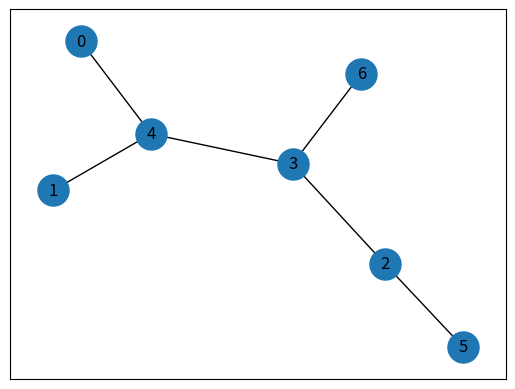
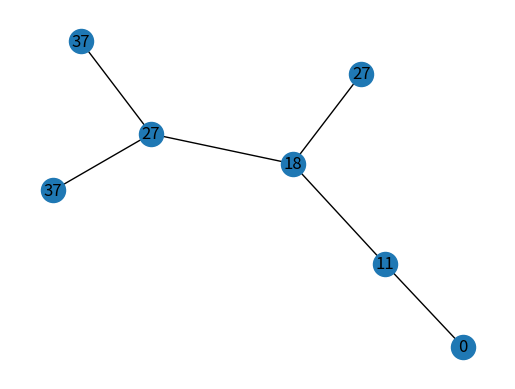

These charts were generated, in order, by the following Python code:


from collections import defaultdict


import networkx as nx
from matplotlib import pyplot as plt
from networkx import Graph


class GraphTopological:
    def __init__(self, vertices):
        self.graph = defaultdict(list)
        self.stack = []
        self.V = vertices

    def addEdge(self, u, v):
        self.graph[u].append(v)

    def helper_topologicalSort(self, v, visited, stack):

        visited[v] = True

        for i in self.graph[v]:
            if visited[i] == False:
                self.helper_topologicalSort(i, visited, stack)

        stack.insert(0, v)

    def topologicalSort(self):

        visited = [False] * self.V
        stack = []

        for i in range(self.V):
            if visited[i] == False:
                self.helper_topologicalSort(i, visited, stack)
        self.stack = stack
        return stack

    def get_stack(self):
        return self.stack


def calculate_job_time(time, best_sequence, edges_connections):

    jobs = [[i, list(edges_connections[i].keys()), None]
            for i in best_sequence]
    time = [time[i] for i in best_sequence]
    current_time = 0
    result = []

    for i in range(len(jobs)):

        job_processing = jobs[i]

        if job_processing not in result:

            if len(jobs) == i + 1:
                job_processing[2] = current_time
                result.append(job_processing)
            e = 0
            while job_processing is not None and len(jobs) > i + e + 1:
                e += 1
                next_job = jobs[i + e]

                if next_job[0] not in job_processing[1] and job_processing[0] not in next_job[1]:
                    job_processing[2] = current_time
                    result.append(job_processing)
                else:
                    job_processing[2] = current_time
                    result.append(job_processing)
                    job_processing = None
            current_time += time[i]
    return result


def define_topological_graph():
    g = GraphTopological(len(time))
    for i in edges:
        g.addEdge(i[0], i[1])
    g.topologicalSort()
    return g


def define_graph():
    G = Graph()
    for i in edges:
        G.add_edge(i[0], i[1])
        G.add_edge(i[1], i[0])
    pos = nx.spring_layout(G)
    return G, pos


if __name__ == '__main__':
    time = [10, 15, 7, 9, 10, 11, 12]
    edges = [(3, 6), (5, 2), (4, 0), (4, 1), (2, 3), (3, 4)]

    g = define_topological_graph()
    fig1, ax1 = plt.subplots(1, 1)
    fig2, ax2 = plt.subplots(1, 1)
    print('Operacje posortowane topologicznie: ', g.get_stack())
    G, pos = define_graph()

    nx.draw_networkx_nodes(G, pos, node_size=500, ax=ax1)
    nx.draw_networkx_labels(G, pos, ax=ax1)
    nx.draw_networkx_edges(G, pos, ax=ax1)

    job_times = [i[len(i) - 1]for i in calculate_job_time(time,
                                                          g.topologicalSort(), G.adj._atlas)]

    labels = {}
    for i in range(len(g.topologicalSort())):
        labels[g.topologicalSort()[i]] = job_times[i]
    nx.draw(G, pos, labels=labels, with_labels=True, ax=ax2)

    plt.show()
